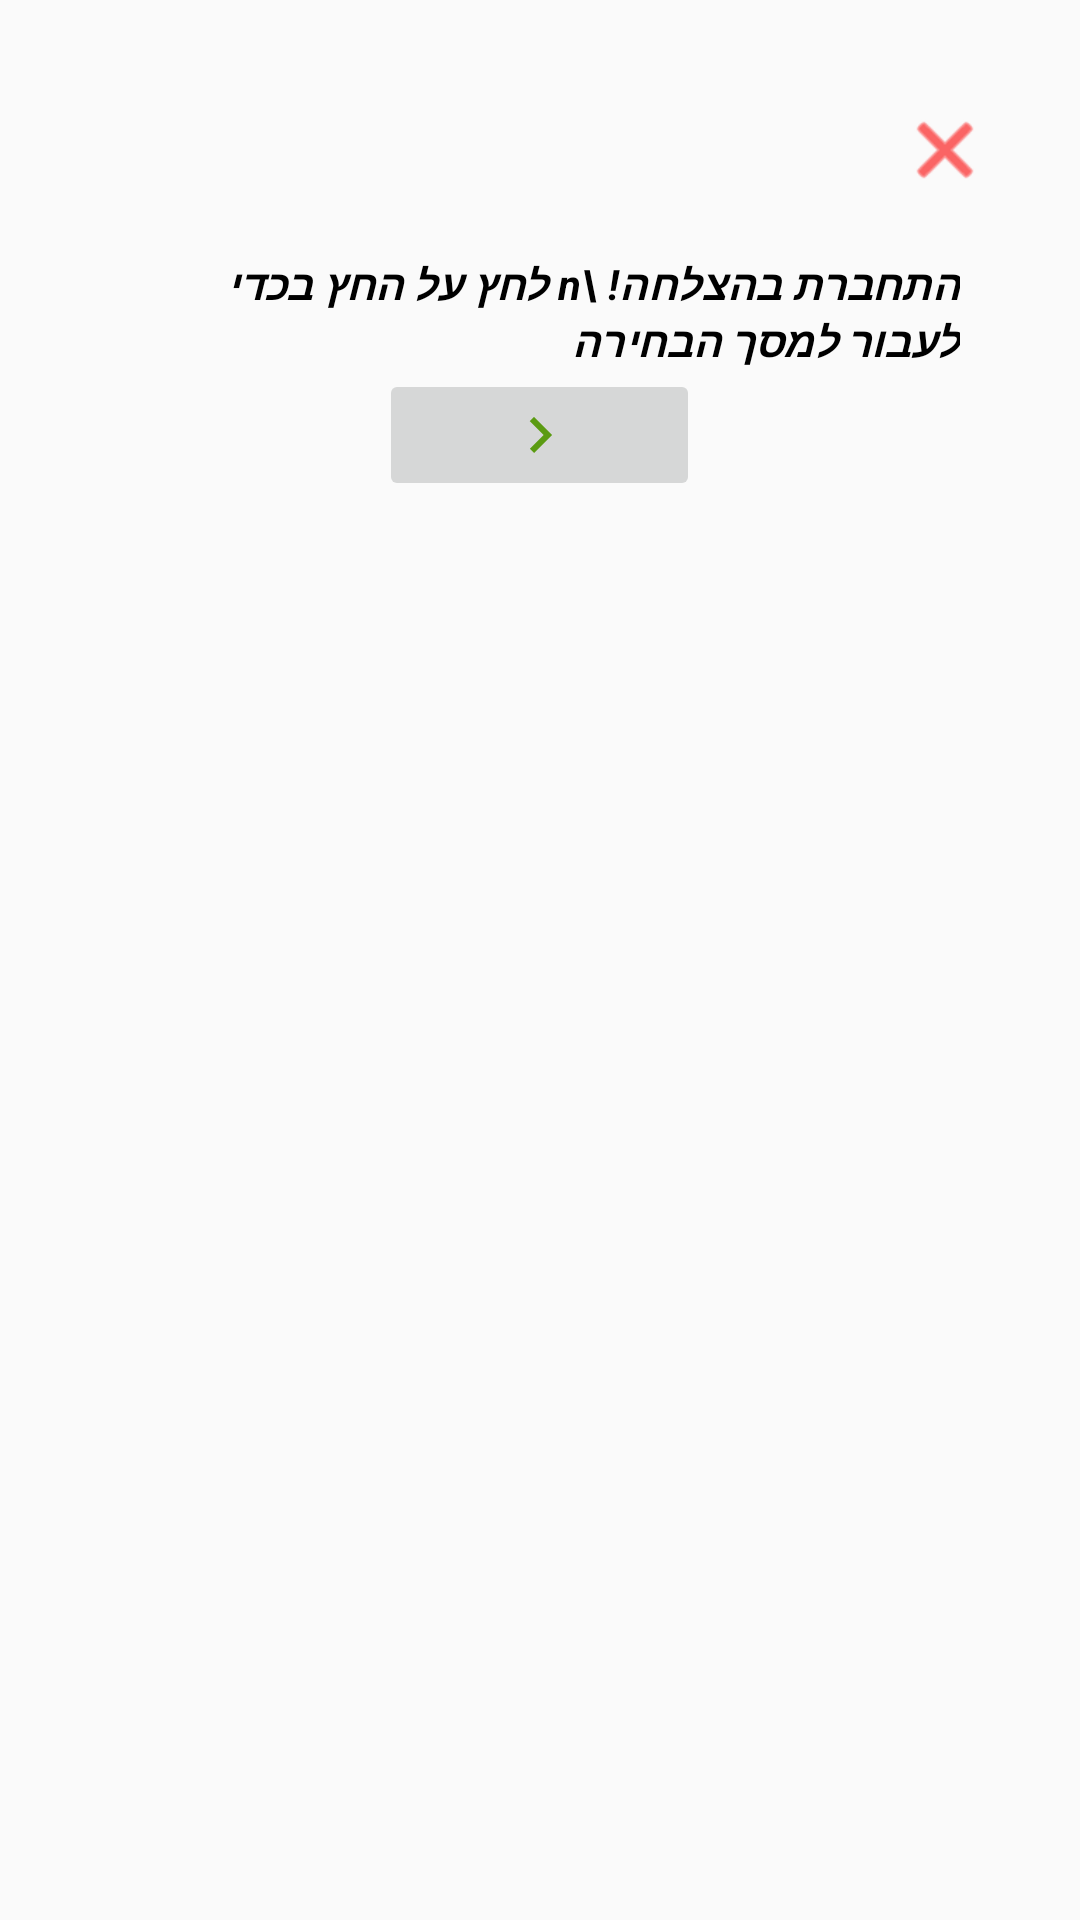

Produce the Android XML layout that renders to this screen, including the resource entries it uses.
<!-- AndroidManifest.xml: application theme AppTheme.NoActionBar -->
<!-- res/layout/custom_dialog.xml -->
<?xml version="1.0" encoding="utf-8"?>
<RelativeLayout xmlns:android="http://schemas.android.com/apk/res/android"
    xmlns:app="http://schemas.android.com/apk/res-auto"
    android:layout_width="wrap_content"
    android:layout_height="wrap_content">

    <LinearLayout
        android:layout_width="match_parent"
        android:layout_height="wrap_content"
        android:layout_marginLeft="20dp"
        android:layout_marginTop="30dp"
        android:layout_marginRight="20dp"
        android:background="@drawable/dialog_bg"
        android:orientation="vertical">

        <ImageView
            android:id="@+id/cancel_button"
            android:layout_width="30dp"
            android:layout_height="30dp"
            android:layout_centerHorizontal="true"
            android:layout_gravity="right"
            android:layout_marginTop="5dp"
            android:layout_marginRight="10dp"
            android:background="@android:drawable/ic_menu_close_clear_cancel"
            android:backgroundTint="#FA0000" />

        <LinearLayout
            android:layout_width="match_parent"
            android:layout_height="wrap_content"
            android:layout_marginLeft="20dp"
            android:layout_marginTop="20dp"
            android:layout_marginRight="20dp"
            android:layout_marginBottom="20dp"
            android:orientation="vertical">

            <TextView
                android:layout_width="wrap_content"
                android:layout_height="wrap_content"
                android:layout_gravity="center"
                android:text="התחברת בהצלחה! \n לחץ על החץ בכדי לעבור למסך הבחירה"
                android:textColor="#000"
                android:textStyle="bold|italic" />

            <ImageButton
                android:id="@+id/moveButton"
                android:layout_width="107dp"
                android:layout_height="wrap_content"
                android:layout_gravity="center"
                app:srcCompat="@drawable/ic_baseline_keyboard_arrow_right_24" />


        </LinearLayout>

    </LinearLayout>

    <ImageView
        android:layout_width="70dp"
        android:layout_height="70dp"
        android:layout_centerHorizontal="true"
        android:background="@drawable/login" />
</RelativeLayout>
<!-- resources referenced by this layout -->
<resources>
  <!-- drawable ic_baseline_keyboard_arrow_right_24 (drawable) -->
  <vector android:height="24dp" android:tint="#5B9B12"
      android:viewportHeight="24" android:viewportWidth="24"
      android:width="24dp" xmlns:android="http://schemas.android.com/apk/res/android">
      <path android:fillColor="@android:color/white" android:pathData="M8.59,16.59L13.17,12 8.59,7.41 10,6l6,6 -6,6 -1.41,-1.41z"/>
  </vector>
  <style name="AppTheme.NoActionBar">
          <item name="windowActionBar">false</item>
          <item name="windowNoTitle">true</item>
      </style>
</resources>
